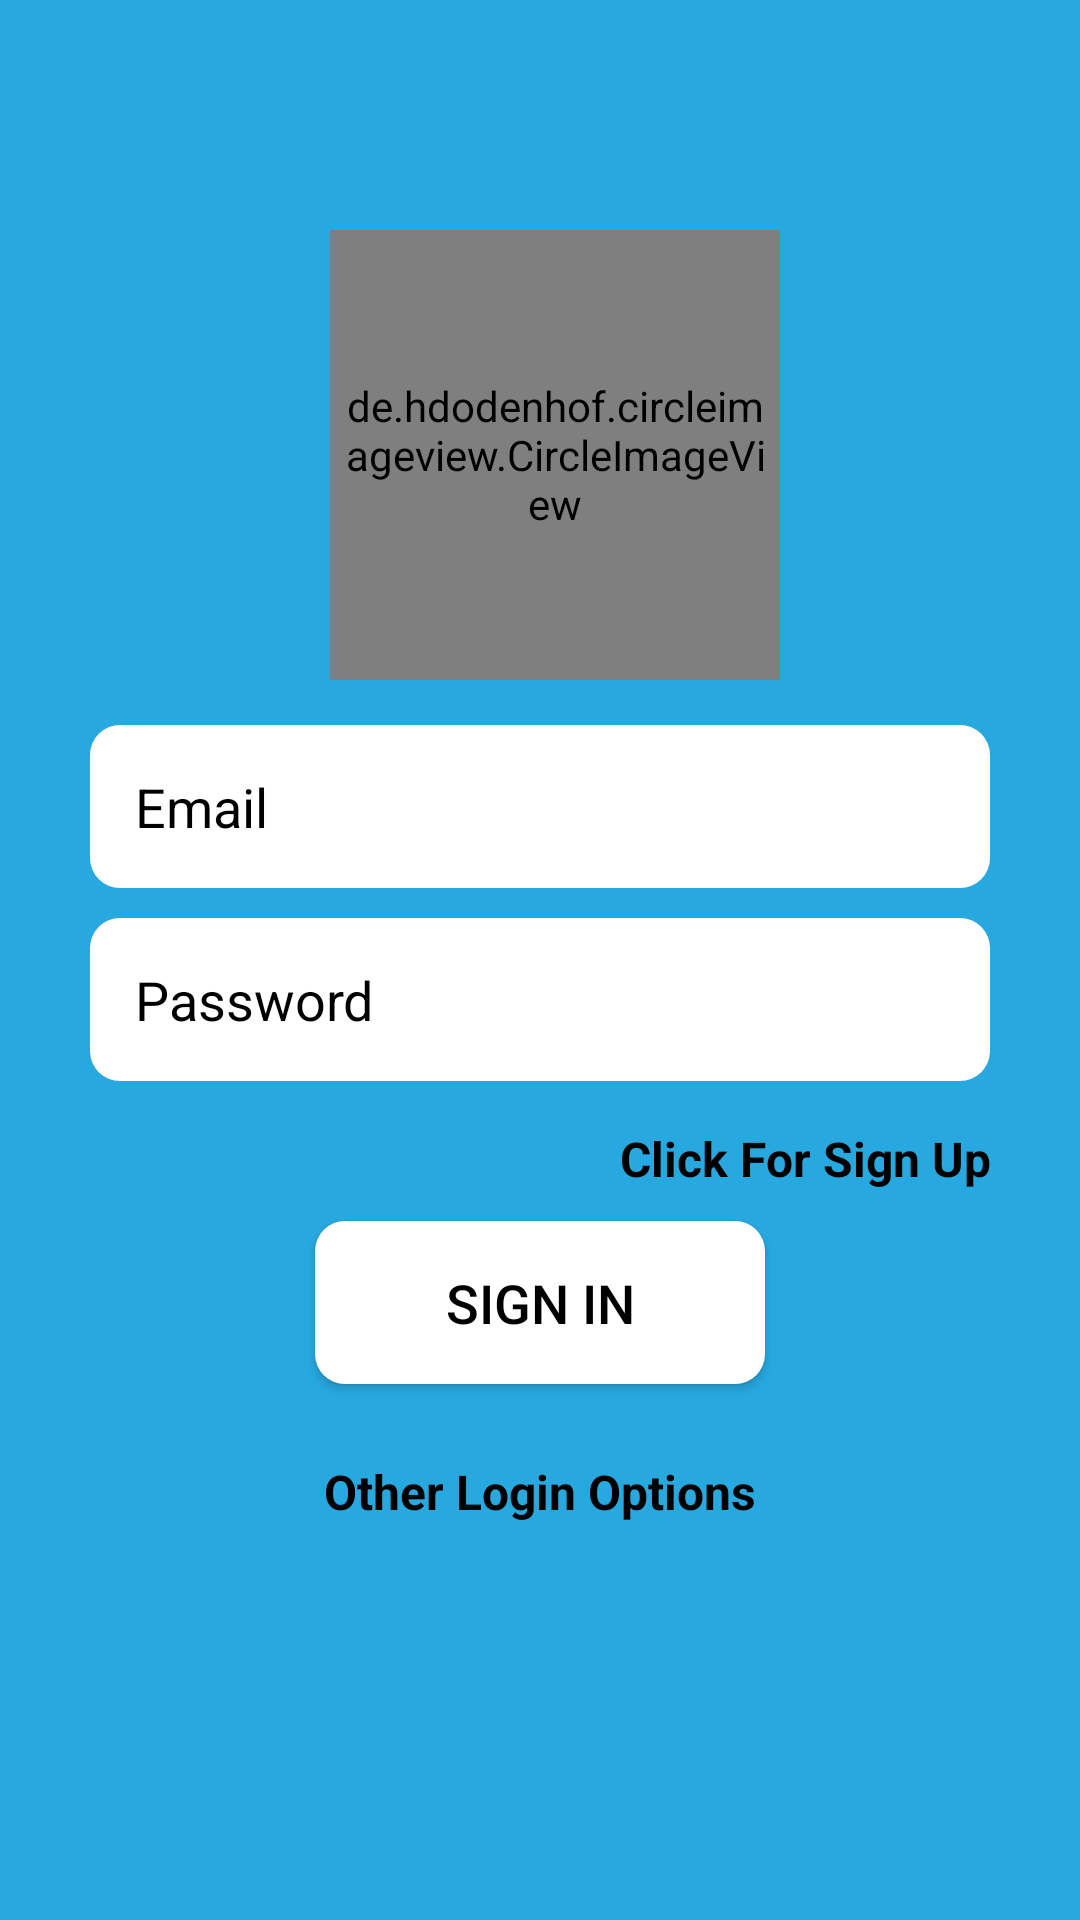

Write the Android layout XML for this screen, with the resource values it uses.
<!-- AndroidManifest.xml: application theme Theme.Banter -->
<!-- res/layout/activity_sign_in.xml -->
<?xml version="1.0" encoding="utf-8"?>
<LinearLayout xmlns:android="http://schemas.android.com/apk/res/android"
    xmlns:app="http://schemas.android.com/apk/res-auto"
    xmlns:tools="http://schemas.android.com/tools"
    android:layout_width="match_parent"
    android:layout_height="match_parent"
    android:background="@color/colorPrimary"
    android:gravity="center"
    tools:context=".SignInActivity">

    <LinearLayout
        android:layout_width="match_parent"
        android:layout_height="wrap_content"
        android:layout_marginStart="30dp"
        android:layout_marginLeft="30dp"
        android:layout_marginEnd="30dp"
        android:layout_marginRight="30dp"
        android:gravity="center_horizontal"
        android:orientation="vertical">

        <de.hdodenhof.circleimageview.CircleImageView
            android:id="@+id/profile_image"
            android:layout_width="150dp"
            android:layout_height="150dp"
            android:layout_marginStart="5dp"
            android:padding="5dp"
            android:src="@drawable/logo_banter" />


        <EditText
            android:id="@+id/etEmail"
            android:layout_width="match_parent"
            android:layout_height="wrap_content"
            android:layout_marginTop="15dp"
            android:layout_marginBottom="10dp"
            android:background="@drawable/bg_text"
            android:ems="10"
            android:hint="@string/email"
            android:inputType="textEmailAddress"
            android:padding="15dp"
            android:textColor="#000000"
            android:textColorHint="#000000" />

        <EditText
            android:id="@+id/etPassword"
            android:layout_width="match_parent"
            android:layout_height="wrap_content"
            android:background="@drawable/bg_text"
            android:ems="10"
            android:hint="@string/password"
            android:inputType="textPassword"
            android:padding="15dp"
            android:textColor="#000000"
            android:textColorHint="#000000" />

        <TextView
            android:id="@+id/tvClickForSignUp"
            android:layout_width="wrap_content"
            android:layout_height="wrap_content"
            android:layout_gravity="end"
            android:layout_marginTop="15dp"
            android:gravity="end"
            android:text="@string/clickForSignup"
            android:textColor="#000000"
            android:textColorHint="#000000"
            android:textSize="16sp"
            android:textStyle="bold" />

        <Button
            android:id="@+id/btnSignIn"
            android:layout_width="150dp"
            android:layout_height="wrap_content"
            android:layout_marginTop="10dp"
            android:background="@drawable/bg_text"
            android:padding="15dp"
            android:text="@string/signIn"
            android:textColor="@color/black"
            android:textSize="18sp"
            app:backgroundTint="@color/white"
            app:cornerRadius="4dp" />

        <TextView
            android:layout_width="wrap_content"
            android:layout_height="wrap_content"
            android:layout_gravity="center"
            android:layout_marginTop="25dp"
            android:gravity="end"
            android:text="@string/otherLogin"
            android:textColor="#000000"
            android:textSize="16sp"
            android:textStyle="bold" />

        <LinearLayout
            android:layout_width="wrap_content"
            android:layout_height="match_parent"
            android:layout_marginTop="25dp"
            android:orientation="horizontal">

            <ImageView
                android:id="@+id/btnGoogle"
                android:layout_width="wrap_content"
                android:layout_height="wrap_content"
                android:layout_gravity="center"
                android:padding="15dp"
                android:src="@drawable/google"
                app:cornerRadius="4dp" />

        </LinearLayout>

    </LinearLayout>

</LinearLayout>
<!-- resources referenced by this layout -->
<resources>
  <color name="black">#FF000000</color>
  <color name="colorPrimary">#27A9E0</color>
  <color name="white">#FFFFFFFF</color>
  <!-- drawable bg_text (drawable) -->
  <?xml version="1.0" encoding="utf-8"?>
  <shape xmlns:android="http://schemas.android.com/apk/res/android"
      android:shape="rectangle">
      <solid
          android:color="@color/white"
          />
      <corners
          android:radius="10dp"/>
  
  </shape>
  <!-- drawable logo_banter: vector/xml drawable (drawable, 23270 chars, omitted) -->
  <string name="clickForSignup">Click For Sign Up</string>
  <string name="email">Email</string>
  <string name="otherLogin">Other Login Options</string>
  <string name="password">Password</string>
  <string name="signIn">Sign In</string>
  <style name="Theme.Banter" parent="Base.Theme.Banter" />
  <style name="Base.Theme.Banter" parent="Theme.MaterialComponents.DayNight.NoActionBar">
          
           <item name="colorPrimary">@color/menu</item>
           <item name="colorPrimaryVariant">@color/menu</item>
  
  
      </style>
  <color name="menu">#076E9A</color>
</resources>
